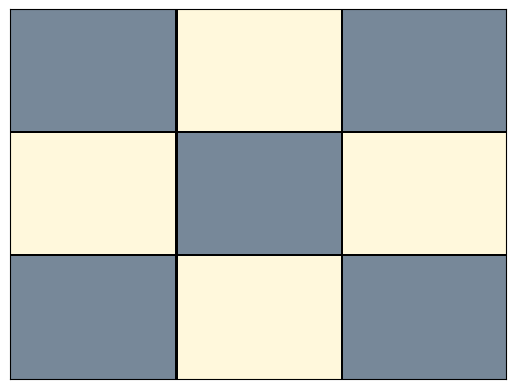

Write the Python code that produced this figure. (Note: this script raises an exception after producing the figure.)
#Caballos logica para ciencias de la computacion

import matplotlib
matplotlib.use('Agg')
import matplotlib.pyplot as plt
import matplotlib.patches as patches
from matplotlib.offsetbox import AnnotationBbox, OffsetImage

#---------------------------------------------------------------------------------NOTACION POLACA Y POLACO INVERSO------------------------------------------------------------------------------------------#

conectivos=['Y','O','-','>']

niveles = []
def main(formula):
        if(len(formula)>1):
                contador = 0
                for a in range(0,len(formula)):
                        if(formula[a]=='('): contador += 1
                        elif(formula[a]==')'): contador -= 1
                        niveles.append(contador)
                
                for b in range(0, len(niveles)):
                        if((niveles[b]==0) and (formula[b] in conectivos)):
                                if((formula[b]=='-')):
                                        if(not(formula[b+1]=='(')): continue
                                        else:
                                                niveles.clear()
                                                return b
                                else:
                                        niveles.clear()              
                                        return b

                for c in range(0, len(formula)):
                        if(formula[c] in conectivos):			
                                niveles.clear()
                                return c
        return 0	
        

def polaco(formula):
        if(len(formula)<=2): return formula
        elif(not(main(formula))):
                derecha = ""
                for b in range(2, len(formula)-1):
                        derecha+=formula[b]

                return formula[main(formula)] + polaco(derecha)
            
        else:
                izquierda = ""
                derecha = ""
			
                for a in range(0, main(formula)):
                        izquierda+=formula[a]		

                for b in range(main(formula)+1, len(formula)):
                        derecha+=formula[b]

                izquierda_nueva = izquierda
                derecha_nueva = derecha

                if(izquierda[0]=='(' and izquierda[len(izquierda)-1]==')'):
                        izquierda_nueva = ""
                        for a in range(1, len(izquierda)-1):
                                izquierda_nueva+=izquierda[a]		

                if(derecha[0]=='(' and derecha[len(derecha)-1]==')'): 
                        derecha_nueva = ""
                        for b in range(1, len(derecha)-1):
                                derecha_nueva+=derecha[b]		

                return formula[main(formula)] + polaco(izquierda_nueva) + polaco(derecha_nueva)
        


def polacoInverso(Polaco):
	PolacoInverso = ""
	for a in range(1, len(Polaco) + 1):
		PolacoInverso += Polaco[-a]

	return PolacoInverso

#-------------------------------------------------------------------------------------------STRING TO TREE--------------------------------------------------------------------------------------------------#

letrasProposicionales=['1','2','3','4','5','6','7','8','9']

class Tree(object):
	def __init__(self, label, left, right):
		self.left = left
		self.right = right
		self.label = label


def StringtoTree(stringChain):
        print(stringChain)
        pila = []
        for c in stringChain:
                if c in letrasProposicionales:
                    pila.append(Tree(c, None, None))
                elif c == '-':
                    formulaAux = Tree(c, None, pila[-1])
                    del pila[-1]
                    pila.append(formulaAux)
                elif c in conectivos:
                    formulaAux = Tree(c, pila[-1], pila[-2])
                    del pila[-1]
                    del pila[-1]
                    pila.append(formulaAux)
        return pila[-1]


def Inorder(f):
        if f.right == None:
                return f.label
        elif f.label == '-':
                return f.label + Inorder(f.right)
        else:
                return "(" + Inorder(f.left) + f.label + Inorder(f.right) + ")"

#-------------------------------------------------------------------------------------------RULES GENERATION AREA-------------------------------------------------------------------------------------------#

#HORSES CASE
#REGLA 1(DEBEN HABER EXACTAMENTE TRES(3) CABALLOS EN EL TABLERO)
conjunciones = [""]
def regla1(recolector, limite, lista):
        if(limite == 0):
                for a in range(0,len(lista)-1):
                        recolector = '(' + recolector + 'Y' + '-' + lista[a] + ')'
                recolector+= 'Y' + '-'+lista[len(lista)-1]
                #print(recolector)
                if(conjunciones[0]==""): conjunciones[0] = recolector
                else: conjunciones[0] = '(' + conjunciones[0] + ')' + 'O' + '(' + recolector + ')'
        else:
                for a in range(0, len(lista)):
                        elemento = lista[a]
                        lista.pop(a)
                        if(recolector==""): regla1(elemento,(limite-1),lista)
                        else: regla1(('(' + recolector+ 'Y' + elemento + ')'),(limite-1),lista)
                        lista.insert(a,elemento)


#REGLA 2(NINGUN CABALLO DEBE ATACAR A OTRO)
regla2 = "((((((((1>-8)Y(1>-6))Y((2>-7)Y(2>-9)))Y((3>-4)Y(3>-8)))Y((4>-3)Y(4>-9)))Y((6>-1)Y(6>-7)))Y((7>-2)Y(7>-6)))Y((8>-1)Y(8>-3)))Y((9>-2)Y(9>-4))"

#---------------------------------------------------------------------------------------INTERPRETATIONS GENERATOR-------------------------------------------------------------------------------------------#

interps = []
aux = {}

def findInterpretations():
        for a in letrasProposicionales:
                aux[a] = 1 
        interps.append(aux)
        
        for a in letrasProposicionales:
                interps_aux = [i for i in interps]
                
                for i in interps_aux:
                        aux1 = {}
                        for b in letrasProposicionales:
                                if a== b: aux1[b] = 1 - i[b]
                                else: aux1[b] = i[b]
                        interps.append(aux1)

#--------------------------------------------------------------------------------------TRUTH VALUES EVALUATION----------------------------------------------------------------------------------------------#

def mayor(a, b):
	mayor = b
	if(a>b):
		mayor = a
	return mayor

def VI(A,i):
	if A.label in letrasProposicionales:
		return i[A.label]
	elif A.label == '-':
		return 1 - VI(A.right,i)
	elif A.label == 'Y':
		return VI(A.left,i) * VI(A.right,i)
	elif A.label == 'O':
		return mayor(VI(A.left,i), VI(A.right,i))
	elif A.label == '>':
		return mayor(1 - VI(A.left,i) , VI(A.right,i))


"""¿¿¿WHATS THE BUG???

def TruthValues(Tree,diccionary):
        if(Tree.right == None): 
                print(diccionary[Tree.label])		
                return diccionary[Tree.label]  
        elif(Tree.label == '-'): return 1 - TruthValues(Tree.right,diccionary)
        elif(Tree.label == 'Y'): return TruthValues(Tree.right,diccionary) * TruthValues(Tree.left,diccionary)
        elif(Tree.label == 'O'):
                if(TruthValues(Tree.right,diccionary) > TruthValues(Tree.left,diccionary)): return TruthValues(Tree.right,diccionary)
                else: return TruthValues(Tree.left,diccionary)
        elif(Tree.label == '>'):
                if(TruthValues(Tree.right,diccionary) > TruthValues(Tree.left,diccionary)): return TruthValues(Tree.right,diccionary)
                else: return 1 - TruthValues(Tree.left,diccionary)
        else: print("¡ERROR!")
"""

#-----------------------------------------------------------------------------GRAFICACION DE CABALLOS SOBRE EL TABLERO-------- -----------------------------------------------------------------------------#

def dibujar_tablero(f, n):
    fig, axes = plt.subplots()
    axes.get_xaxis().set_visible(False)
    axes.get_yaxis().set_visible(False)

    step = 1./3
    tangulos = []
    tangulos.append(patches.Rectangle(\
                                    (0, step), \
                                    step, \
                                    step,\
                                    facecolor='cornsilk')\
                                    )
    tangulos.append(patches.Rectangle(*[(step, 0), step, step],\
            facecolor='cornsilk'))
    tangulos.append(patches.Rectangle(*[(2 * step, step), step, step],\
            facecolor='cornsilk'))
    tangulos.append(patches.Rectangle(*[(step, 2 * step), step, step],\
            facecolor='cornsilk'))
    tangulos.append(patches.Rectangle(*[(2 * step, 2 * step), step, step],\
            facecolor='lightslategrey'))
    tangulos.append(patches.Rectangle(*[(0, 2 * step), step, step],\
            facecolor='lightslategrey'))
    tangulos.append(patches.Rectangle(*[(2 * step, 0), step, step],\
            facecolor='lightslategrey'))
    tangulos.append(patches.Rectangle(*[(step, step), step, step],\
            facecolor='lightslategrey'))
    tangulos.append(patches.Rectangle(*[(0, 0), step, step],\
            facecolor='lightslategrey'))

    for j in range(3):
        locacion = j * step
        tangulos.append(patches.Rectangle(*[(0, step + locacion), 1, 0.005],\
                facecolor='black'))
        tangulos.append(patches.Rectangle(*[(step + locacion, 0), 0.005, 1],\
                facecolor='black'))

    for t in tangulos:
        axes.add_patch(t)

    arr_img = plt.imread("caballo.png", format='png')
    imagebox = OffsetImage(arr_img, zoom=0.1)
    imagebox.image.axes = axes

    direcciones = {}
    direcciones[1] = [0.165, 0.835]
    direcciones[2] = [0.5, 0.835]
    direcciones[3] = [0.835, 0.835]
    direcciones[4] = [0.165, 0.5]
    direcciones[5] = [0.5, 0.5]
    direcciones[6] = [0.835, 0.5]
    direcciones[7] = [0.165, 0.165]
    direcciones[8] = [0.5, 0.165]
    direcciones[9] = [0.835, 0.165]

    for key in f:
        if f[key]==1:
            ab = AnnotationBbox(imagebox, direcciones[int(key)], frameon=False)
            axes.add_artist(ab)

    fig.savefig("tablero_" + str(n) + ".png")


#------------------------------------------------------------------------------------------BEGINNING OF EXECUTION------------------------------------------------------------------------------------------#

numCaballos = 3
regla1("",numCaballos,letrasProposicionales)

conjunciones[0] = '(' + conjunciones[0] + ')' + 'Y' + '(' + regla2 + ')' 
conjunciones[0] = '(' + conjunciones[0] + ')' + 'Y' + '2'
conjunciones[0] = '(' + conjunciones[0] + ')' + 'Y' + '6'


print(conjunciones[0])

formula = conjunciones[0]

polaco = polaco(formula)

polacoInverso = polacoInverso(polaco)

#print("INPUT Formula: " + formula)
print("Notacion polaca: " + polaco)
print("Notacion polaca inversa: " + polacoInverso)

GeneratedTree = StringtoTree(polacoInverso)
OriginalFormula = Inorder(GeneratedTree)
#print("OUTPUT Formula: " + OriginalFormula)

findInterpretations()
#print(interps)

cont = 0
for i in interps:
        if(VI(GeneratedTree, i)):
                dibujar_tablero(i, cont)
                cont+=1
                #print(VI(GeneratedTree, i))        

print(cont)
print("¡DONE!")

